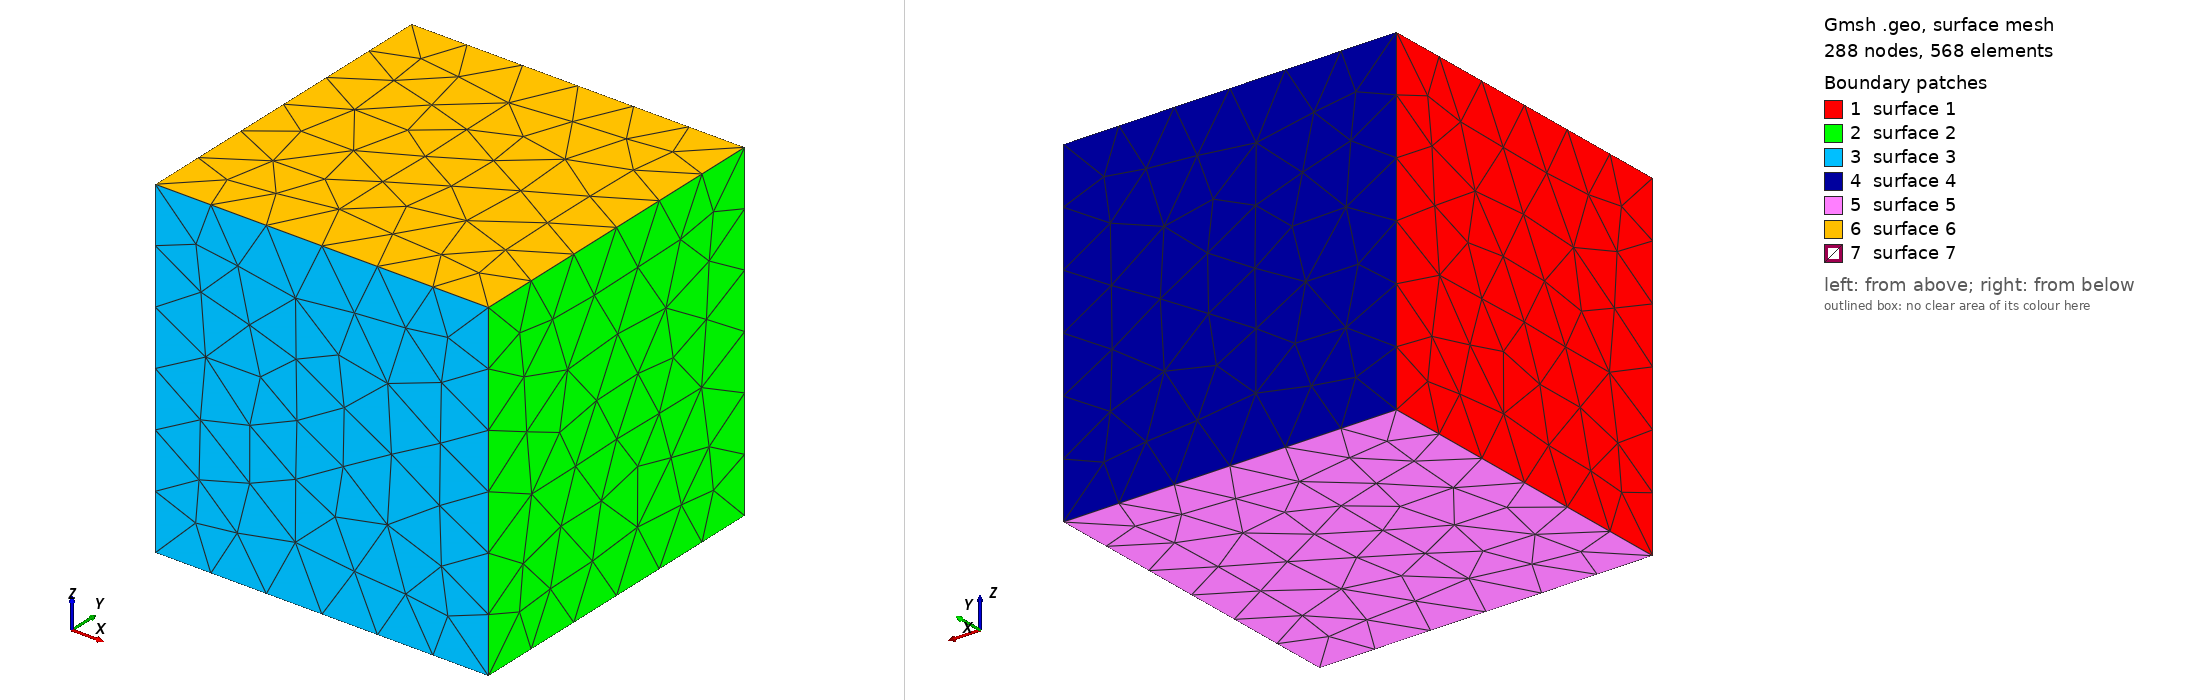

Gmsh geometry script, surface-meshed: 288 nodes, 568 surface elements. Boundary patches (legend numbers): 1 surface 1, 2 surface 2, 3 surface 3, 4 surface 4, 5 surface 5, 6 surface 6, 7 surface 7. Left view from above one corner, right view from below the opposite corner. The script declares no physical surfaces, so the legend lists its geometric surfaces. The drawing asked Gmsh for element sizes between 1% and 20% of the model's largest extent; the script's own settings can give other sizes.

=== sphere.geo (drawn) ===



//+
SetFactory("OpenCASCADE");
//+
Box(1) = {0, 0, 0, 1, 1, 1};

//+
Sphere(2) = {0.35, 0.35, 0.35, 0.15, -Pi/2, Pi/2, 2*Pi};
//+
